Run: headless pygame with SDL's dummy video driver; simulated clock (each Clock.tick advances the game by its frame time, no real sleeping); random seed 0; keys injected as events and as key.get_pressed() state; no mouse input; restart key SPACE tapped at the start of phases 3 and 4.
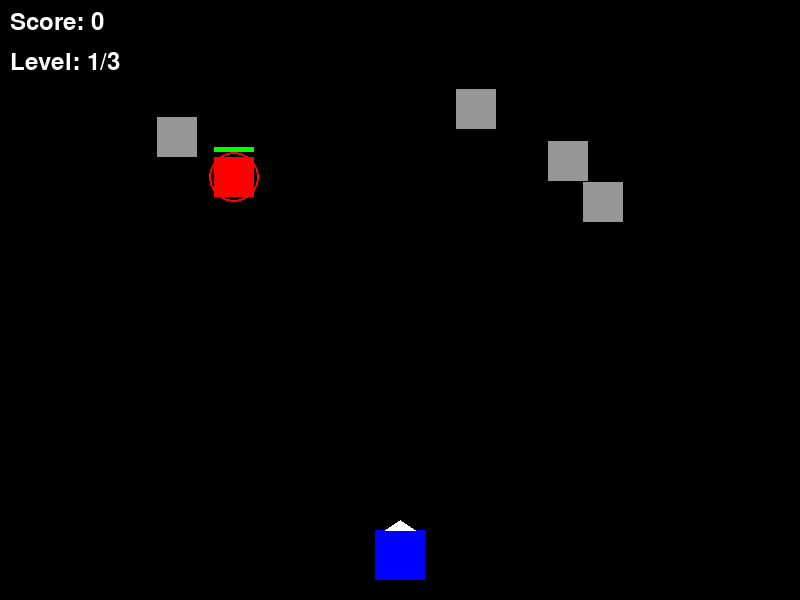
Frame 1 of 4 · flips 1–60 · no input
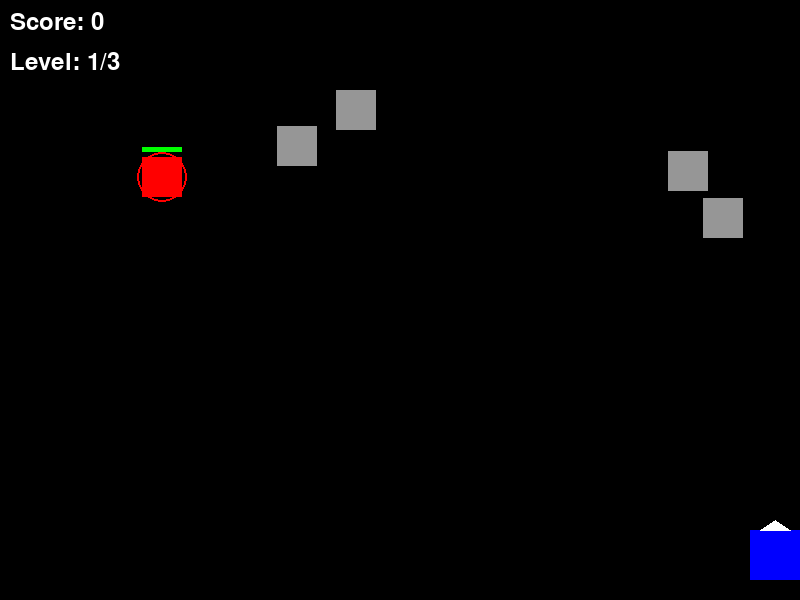
Frame 2 of 4 · flips 61–180 · tapped SPACE, RETURN · held RIGHT (→), D
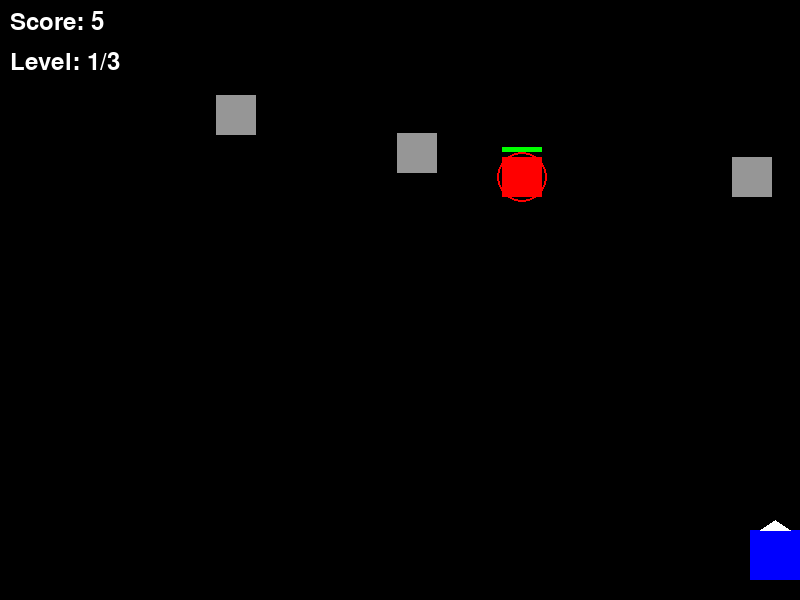
Frame 3 of 4 · flips 181–300 · tapped SPACE · held DOWN (↓), S
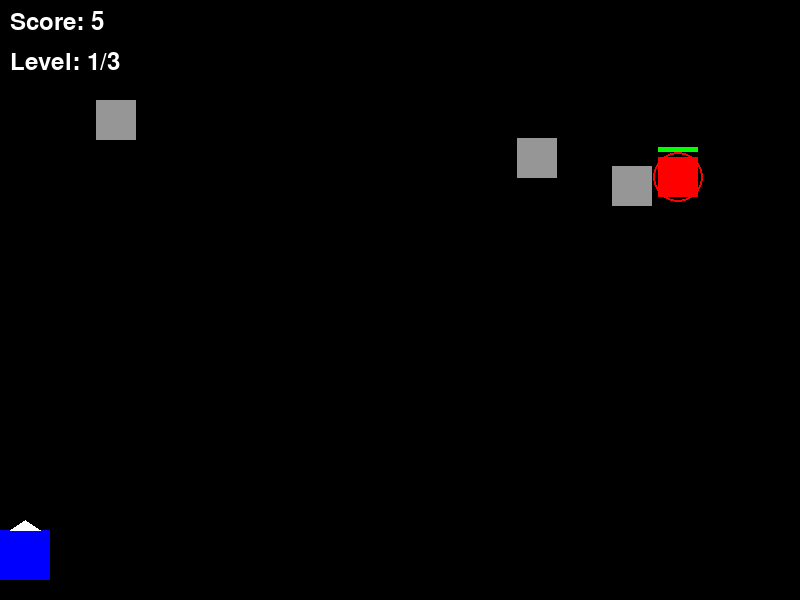
Frame 4 of 4 · flips 301–420 · tapped SPACE · held LEFT (←), A, UP (↑), W

The pygame program that drew these frames:

#!/usr/bin/env python3
"""
Simple version of Kill the VC game
This version doesn't require webcam access and has minimal dependencies
"""

import sys
import os
import random
import time

try:
    import pygame
except ImportError:
    print("ERROR: pygame module not found. Please install it with: pip install pygame")
    sys.exit(1)

# Initialize pygame
pygame.init()

# Game constants
WINDOW_WIDTH = 800
WINDOW_HEIGHT = 600
FPS = 60

# Colors
BLACK = (0, 0, 0)
WHITE = (255, 255, 255)
RED = (255, 0, 0)
GREEN = (0, 255, 0)
BLUE = (0, 0, 255)

# Game variables
score = 0
level = 1
game_over = False
victory = False

class Player:
    def __init__(self):
        self.width = 50
        self.height = 50
        self.x = WINDOW_WIDTH // 2 - self.width // 2
        self.y = WINDOW_HEIGHT - self.height - 20
        self.speed = 8
        self.color = BLUE
        
    def draw(self, screen):
        pygame.draw.rect(screen, self.color, (self.x, self.y, self.width, self.height))
        # Draw a triangle on top to make it look like a spaceship
        pygame.draw.polygon(screen, WHITE, [
            (self.x + self.width // 2, self.y - 10),
            (self.x + 10, self.y),
            (self.x + self.width - 10, self.y)
        ])
        
    def move(self, direction):
        if direction == "left":
            self.x -= self.speed
        elif direction == "right":
            self.x += self.speed
            
        # Keep player within screen bounds
        if self.x < 0:
            self.x = 0
        elif self.x > WINDOW_WIDTH - self.width:
            self.x = WINDOW_WIDTH - self.width

class Laser:
    def __init__(self, x, y):
        self.width = 5
        self.height = 20
        self.x = x
        self.y = y
        self.speed = 10
        self.color = GREEN
        self.active = True
        
    def draw(self, screen):
        pygame.draw.rect(screen, self.color, (self.x, self.y, self.width, self.height))
        
    def move(self):
        self.y -= self.speed
        if self.y < 0:
            self.active = False

class Enemy:
    def __init__(self, is_vc=False):
        self.width = 40
        self.height = 40
        self.x = random.randint(0, WINDOW_WIDTH - self.width)
        self.y = random.randint(50, 200)
        self.speed_x = random.randint(-3, 3)
        if self.speed_x == 0:
            self.speed_x = 1
        self.speed_y = random.randint(1, 2)
        self.color = RED if is_vc else (150, 150, 150)
        self.is_vc = is_vc
        self.health = 100 if is_vc else 20
        
    def draw(self, screen):
        pygame.draw.rect(screen, self.color, (self.x, self.y, self.width, self.height))
        if self.is_vc:
            # Draw health bar for VC
            pygame.draw.rect(screen, BLACK, (self.x, self.y - 10, self.width, 5))
            health_width = int((self.health / 100) * self.width)
            pygame.draw.rect(screen, GREEN, (self.x, self.y - 10, health_width, 5))
            
            # Draw VC indicator
            pygame.draw.circle(screen, RED, (self.x + self.width // 2, self.y + self.height // 2), 
                              self.width // 2 + 5, 2)
        
    def move(self):
        self.x += self.speed_x
        
        # Bounce off walls
        if self.x <= 0 or self.x >= WINDOW_WIDTH - self.width:
            self.speed_x *= -1
            
        # Random vertical movement for non-VC enemies
        if not self.is_vc and random.randint(0, 100) < 5:
            self.y += self.speed_y
            
        # Keep enemies within top half of screen
        if self.y > WINDOW_HEIGHT // 2:
            self.y = WINDOW_HEIGHT // 2

def main():
    # Set up the game window
    screen = pygame.display.set_mode((WINDOW_WIDTH, WINDOW_HEIGHT))
    pygame.display.set_caption("Kill the VC - Simple Mode")
    clock = pygame.time.Clock()
    
    # Create game objects
    player = Player()
    lasers = []
    
    # Create enemies
    enemies = []
    for i in range(5):
        enemies.append(Enemy(is_vc=(i == 0)))  # First enemy is the VC
    
    # Game loop
    global game_over, victory, score, level
    running = True
    
    while running:
        # Handle events
        for event in pygame.event.get():
            if event.type == pygame.QUIT:
                running = False
            elif event.type == pygame.KEYDOWN:
                if event.key == pygame.K_ESCAPE:
                    running = False
                elif event.key == pygame.K_SPACE and not game_over:
                    # Fire laser
                    laser_x = player.x + player.width // 2 - 2
                    laser_y = player.y - 20
                    lasers.append(Laser(laser_x, laser_y))
                elif event.key == pygame.K_RETURN and (game_over or victory):
                    # Restart game
                    game_over = False
                    victory = False
                    score = 0
                    level = 1
                    player = Player()
                    lasers = []
                    enemies = []
                    for i in range(5):
                        enemies.append(Enemy(is_vc=(i == 0)))
        
        if not game_over and not victory:
            # Handle keyboard input
            keys = pygame.key.get_pressed()
            if keys[pygame.K_LEFT]:
                player.move("left")
            if keys[pygame.K_RIGHT]:
                player.move("right")
            
            # Update lasers
            for laser in lasers[:]:
                laser.move()
                if not laser.active:
                    lasers.remove(laser)
            
            # Update enemies
            for enemy in enemies[:]:
                enemy.move()
                
                # Check for laser collisions
                for laser in lasers[:]:
                    if (laser.x >= enemy.x and laser.x <= enemy.x + enemy.width and
                        laser.y >= enemy.y and laser.y <= enemy.y + enemy.height):
                        # Hit!
                        if enemy.is_vc:
                            enemy.health -= 10
                            score += 10
                            if enemy.health <= 0:
                                enemies.remove(enemy)
                                # Check if all enemies are defeated
                                if not any(e.is_vc for e in enemies):
                                    if level < 3:
                                        # Advance to next level
                                        level += 1
                                        # Create new enemies for next level
                                        enemies = []
                                        for i in range(5 + level):
                                            enemies.append(Enemy(is_vc=(i == 0)))
                                            enemies[-1].speed_x *= level  # Faster enemies in higher levels
                                    else:
                                        # Victory!
                                        victory = True
                        else:
                            enemies.remove(enemy)
                            score += 5
                        
                        lasers.remove(laser)
                        break
        
        # Draw everything
        screen.fill(BLACK)
        
        # Draw player
        player.draw(screen)
        
        # Draw lasers
        for laser in lasers:
            laser.draw(screen)
        
        # Draw enemies
        for enemy in enemies:
            enemy.draw(screen)
        
        # Draw UI
        font = pygame.font.SysFont(None, 36)
        score_text = font.render(f"Score: {score}", True, WHITE)
        screen.blit(score_text, (10, 10))
        
        level_text = font.render(f"Level: {level}/3", True, WHITE)
        screen.blit(level_text, (10, 50))
        
        # Draw game over or victory screen
        if game_over:
            game_over_text = font.render("GAME OVER", True, RED)
            screen.blit(game_over_text, (WINDOW_WIDTH // 2 - game_over_text.get_width() // 2, 
                                        WINDOW_HEIGHT // 2 - game_over_text.get_height() // 2))
            
            restart_text = font.render("Press ENTER to restart or ESC to quit", True, WHITE)
            screen.blit(restart_text, (WINDOW_WIDTH // 2 - restart_text.get_width() // 2, 
                                      WINDOW_HEIGHT // 2 + 50))
        elif victory:
            victory_text = font.render("VICTORY! You defeated all VCs!", True, GREEN)
            screen.blit(victory_text, (WINDOW_WIDTH // 2 - victory_text.get_width() // 2, 
                                      WINDOW_HEIGHT // 2 - victory_text.get_height() // 2))
            
            final_score_text = font.render(f"Final Score: {score}", True, WHITE)
            screen.blit(final_score_text, (WINDOW_WIDTH // 2 - final_score_text.get_width() // 2, 
                                         WINDOW_HEIGHT // 2 + 50))
            
            restart_text = font.render("Press ENTER to play again or ESC to quit", True, WHITE)
            screen.blit(restart_text, (WINDOW_WIDTH // 2 - restart_text.get_width() // 2, 
                                     WINDOW_HEIGHT // 2 + 100))
        
        # Update display
        pygame.display.flip()
        
        # Cap the frame rate
        clock.tick(FPS)
    
    # Clean up
    pygame.quit()
    return 0

if __name__ == "__main__":
    sys.exit(main())
